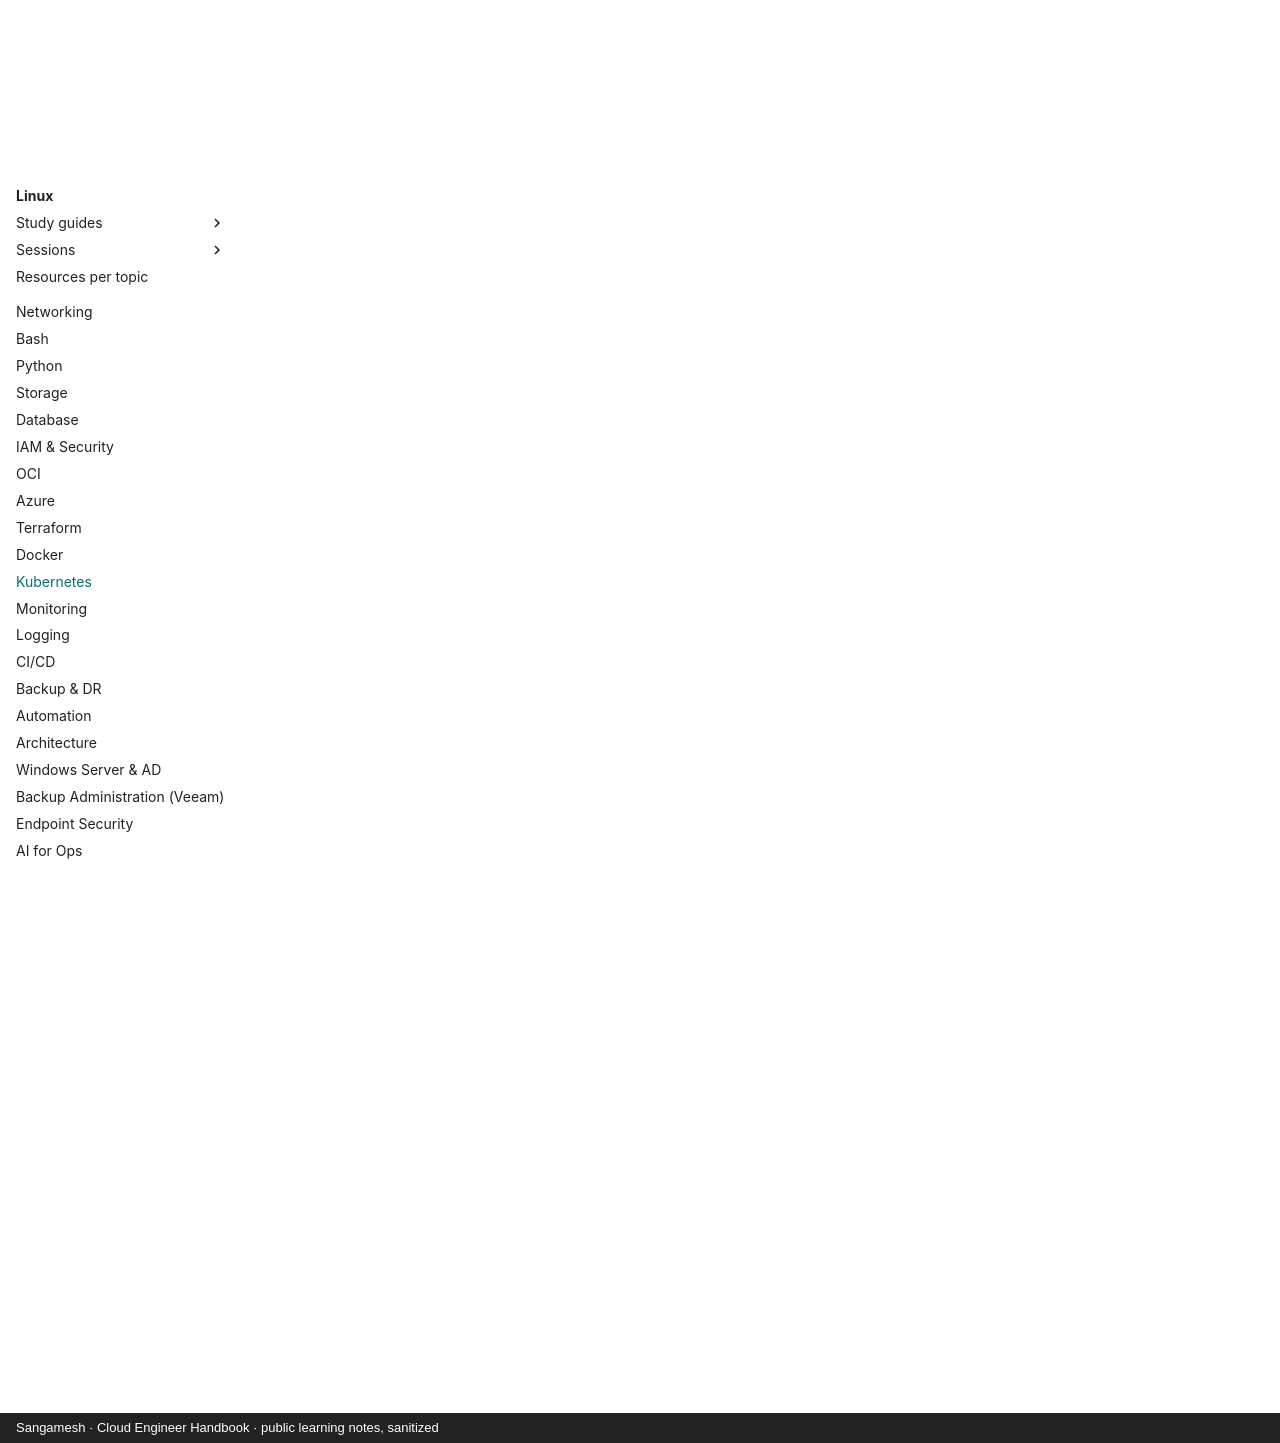

repository: sangameswaranm/Cloud-Engineer-Handbook · page: 12-Kubernetes/index.html · generator: mkdocs · copyright: Sangamesh · Cloud Engineer Handbook · public learning notes, sanitized

# Kubernetes

**Status:** Not Started · **Phase 5**

Architecture, workloads, services/ingress, config, storage, scaling, RBAC, Helm, OKE/AKS, troubleshooting.

## Certifications

- CKA
- CKAD / CKS (optional)

## Learning resources

!!! info "How to use"
    Official docs are the source of truth. Video links open a YouTube search for that exact course or channel, so you always get the current version.

### :material-book-open-variant: Official documentation

- [Kubernetes documentation](https://kubernetes.io/docs/)

### :material-youtube: Video courses

- [TechWorld with Nana — Kubernetes](https://www.youtube.com/results?search_query=TechWorld+with+Nana+Kubernetes)
- [KodeKloud — CKA](https://www.youtube.com/results?search_query=KodeKloud+CKA)

### :material-gamepad-variant: Practice

- [KillerCoda](https://killercoda.com/)

## Study guides

Guides appear here as topics are completed, with real lab output, incidents (INC-XXX) and interview questions.

See the [Knowledge + Task Map](../KNOWLEDGE-MAP.md) for the full syllabus of this module.
